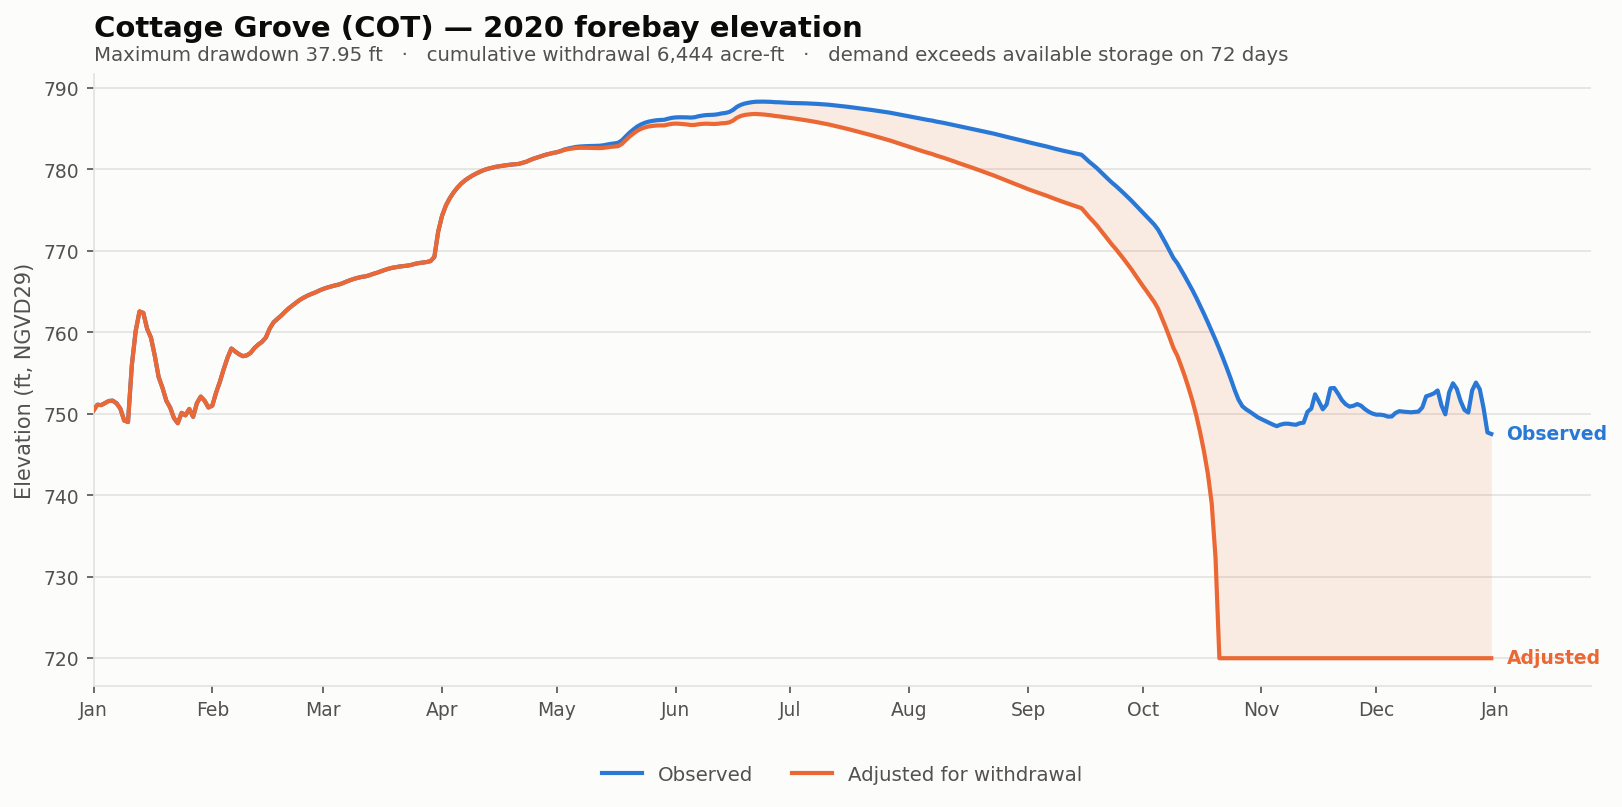

Source data for this figure (header and first rows):
date, elev_observed_ft, elev_adjusted_ft, storage_observed_af, storage_adjusted_af, demand_cfs, cumulative_withdrawal_af, elev_change_ft, at_rating_floor
2020-01-01, 750.4, 750.4, 3264, 3264, 0.0, 0.0, 0.0, False
2020-01-02, 751.1, 751.1, 3482, 3482, 0.0, 0.0, 0.0, False
2020-01-03, 751.1, 751.1, 3466, 3466, 0.0, 0.0, 0.0, False
2020-01-04, 751.3, 751.3, 3550, 3550, 0.0, 0.0, 0.0, False
2020-01-05, 751.6, 751.6, 3631, 3631, 0.0, 0.0, 0.0, False
2020-01-06, 751.6, 751.6, 3644, 3644, 0.0, 0.0, 0.0, False
2020-01-07, 751.3, 751.3, 3540, 3540, 0.0, 0.0, 0.0, False
2020-01-08, 750.6, 750.6, 3334, 3334, 0.0, 0.0, 0.0, False
2020-01-09, 749.2, 749.2, 2906, 2906, 0.0, 0.0, 0.0, False
2020-01-10, 749.0, 749.0, 2851, 2851, 0.0, 0.0, 0.0, False
2020-01-11, 756, 756, 5270, 5270, 0.0, 0.0, 0.0, False
2020-01-12, 760.2, 760.2, 7237, 7237, 0.0, 0.0, 0.0, False
2020-01-13, 762.6, 762.6, 8548, 8548, 0.0, 0.0, 0.0, False
2020-01-14, 762.4, 762.4, 8447, 8447, 0.0, 0.0, 0.0, False
2020-01-15, 760.4, 760.4, 7380, 7380, 0.0, 0.0, 0.0, False
2020-01-16, 759.4, 759.4, 6823, 6823, 0.0, 0.0, 0.0, False
2020-01-17, 757.1, 757.1, 5757, 5757, 0.0, 0.0, 0.0, False
2020-01-18, 754.5, 754.5, 4679, 4679, 0.0, 0.0, 0.0, False
2020-01-19, 753.2, 753.2, 4185, 4185, 0.0, 0.0, 0.0, False
2020-01-20, 751.6, 751.6, 3644, 3644, 0.0, 0.0, 0.0, False
2020-01-21, 750.8, 750.8, 3376, 3376, 0.0, 0.0, 0.0, False
2020-01-22, 749.5, 749.5, 2989, 2989, 0.0, 0.0, 0.0, False
2020-01-23, 748.9, 748.9, 2810, 2810, 0.0, 0.0, 0.0, False
2020-01-24, 750.1, 750.1, 3175, 3175, 0.0, 0.0, 0.0, False
2020-01-25, 749.8, 749.8, 3087, 3087, 0.0, 0.0, 0.0, False
2020-01-26, 750.6, 750.6, 3321, 3321, 0.0, 0.0, 0.0, False
2020-01-27, 749.6, 749.6, 3032, 3032, 0.0, 0.0, 0.0, False
2020-01-28, 751.3, 751.3, 3547, 3547, 0.0, 0.0, 0.0, False
2020-01-29, 752.1, 752.1, 3808, 3808, 0.0, 0.0, 0.0, False
2020-01-30, 751.6, 751.6, 3641, 3641, 0.0, 0.0, 0.0, False
2020-01-31, 750.8, 750.8, 3376, 3376, 0.0, 0.0, 0.0, False
2020-02-01, 751.0, 751.0, 3443, 3443, 0.0, 0.0, 0.0, False
2020-02-02, 752.6, 752.6, 3974, 3974, 0.0, 0.0, 0.0, False
2020-02-03, 754, 754, 4459, 4459, 0.0, 0.0, 0.0, False
2020-02-04, 755.5, 755.5, 5070, 5070, 0.0, 0.0, 0.0, False
2020-02-05, 756.9, 756.9, 5664, 5664, 0.0, 0.0, 0.0, False
2020-02-06, 758, 758, 6174, 6174, 0.0, 0.0, 0.0, False
2020-02-07, 757.6, 757.6, 6004, 6004, 0.0, 0.0, 0.0, False
2020-02-08, 757.3, 757.3, 5853, 5853, 0.0, 0.0, 0.0, False
2020-02-09, 757.1, 757.1, 5744, 5744, 0.0, 0.0, 0.0, False
2020-02-10, 757.2, 757.2, 5789, 5789, 0.0, 0.0, 0.0, False
2020-02-11, 757.5, 757.5, 5926, 5926, 0.0, 0.0, 0.0, False
2020-02-12, 758.1, 758.1, 6198, 6198, 0.0, 0.0, 0.0, False
2020-02-13, 758.5, 758.5, 6404, 6404, 0.0, 0.0, 0.0, False
2020-02-14, 758.8, 758.8, 6568, 6568, 0.0, 0.0, 0.0, False
2020-02-15, 759.4, 759.4, 6833, 6833, 0.0, 0.0, 0.0, False
2020-02-16, 760.5, 760.5, 7401, 7401, 0.0, 0.0, 0.0, False
2020-02-17, 761.2, 761.2, 7807, 7807, 0.0, 0.0, 0.0, False
2020-02-18, 761.7, 761.7, 8041, 8041, 0.0, 0.0, 0.0, False
2020-02-19, 762.1, 762.1, 8261, 8261, 0.0, 0.0, 0.0, False
2020-02-20, 762.5, 762.5, 8526, 8526, 0.0, 0.0, 0.0, False
2020-02-21, 763, 763, 8768, 8768, 0.0, 0.0, 0.0, False
2020-02-22, 763.3, 763.3, 8983, 8983, 0.0, 0.0, 0.0, False
2020-02-23, 763.7, 763.7, 9193, 9193, 0.0, 0.0, 0.0, False
2020-02-24, 764, 764, 9391, 9391, 0.0, 0.0, 0.0, False
2020-02-25, 764.3, 764.3, 9553, 9553, 0.0, 0.0, 0.0, False
2020-02-26, 764.5, 764.5, 9697, 9697, 0.0, 0.0, 0.0, False
2020-02-27, 764.7, 764.7, 9817, 9817, 0.0, 0.0, 0.0, False
2020-02-28, 764.9, 764.9, 9925, 9925, 0.0, 0.0, 0.0, False
2020-02-29, 765.1, 765.1, 10066, 10066, 0.0, 0.0, 0.0, False
... 306 more rows
